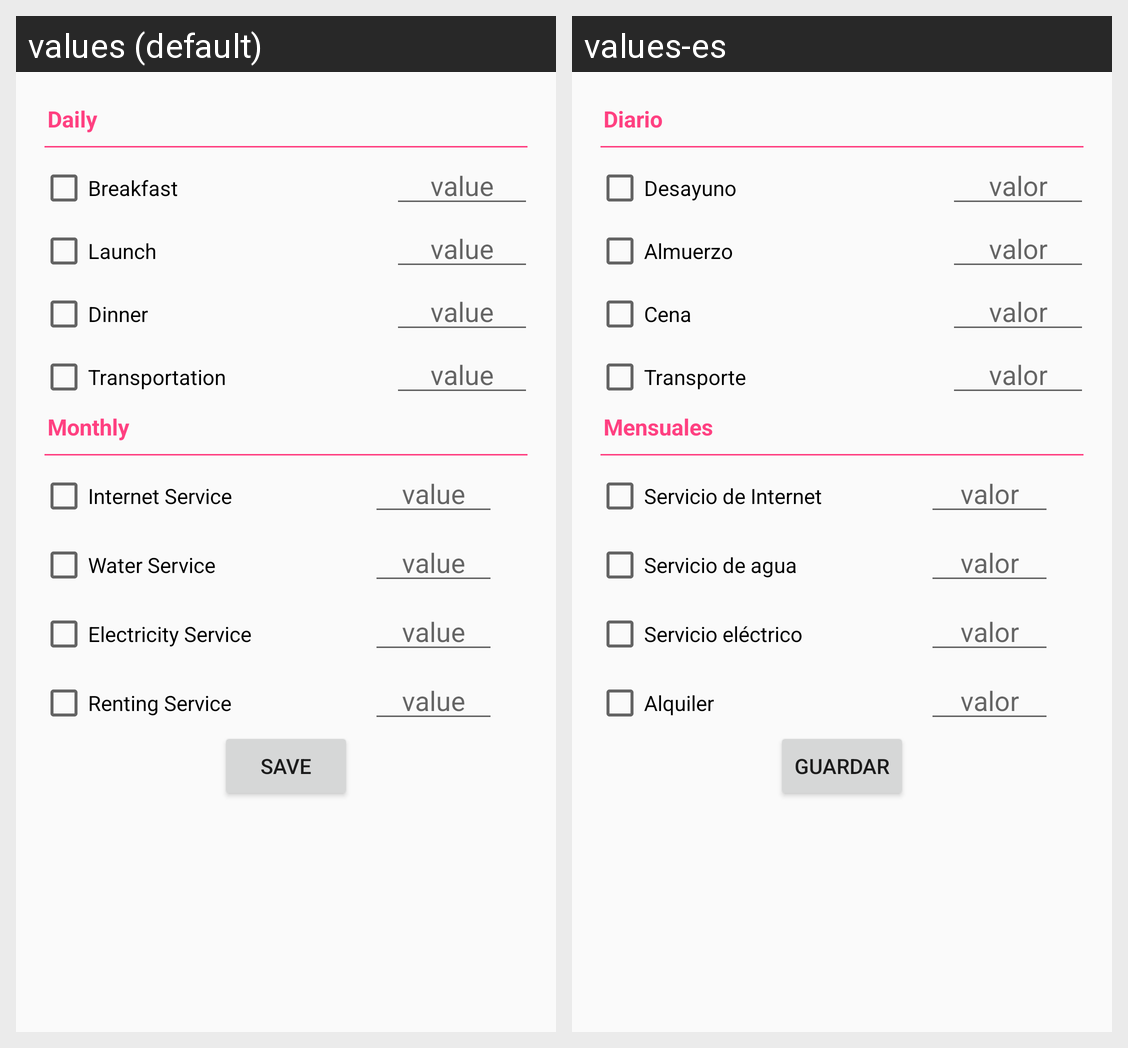

This grid shows one Android layout under two languages. Give, for every string resource on the screen, its name, the default text and each shown locale's text.
Android screen res/layout/activity_initial_configuration.xml rendered under 2 locales, left to right: values (default), values-es. Device: Nexus 5 (rendered at 1080×1920; each locale shown at half size, 540×960, under a caption strip naming it); theme AppTheme.
Strings drawn on this screen, with the default value and each locale's value (text and hints the layout hard-codes, and strings that could not be matched under every locale, appear in the picture but are not listed):

daily
  values: Daily
  values-es: Diario

breakfast
  values: Breakfast
  values-es: Desayuno

value
  values: value
  values-es: valor

launch
  values: Launch
  values-es: Almuerzo

dinner
  values: Dinner
  values-es: Cena

transportation
  values: Transportation
  values-es: Transporte

monthly
  values: Monthly
  values-es: Mensuales

internet
  values: Internet Service
  values-es: Servicio de Internet

water
  values: Water Service
  values-es: Servicio de agua

electricity
  values: Electricity Service
  values-es: Servicio eléctrico

renting
  values: Renting Service
  values-es: Alquiler

save
  values: Save
  values-es: Guardar
